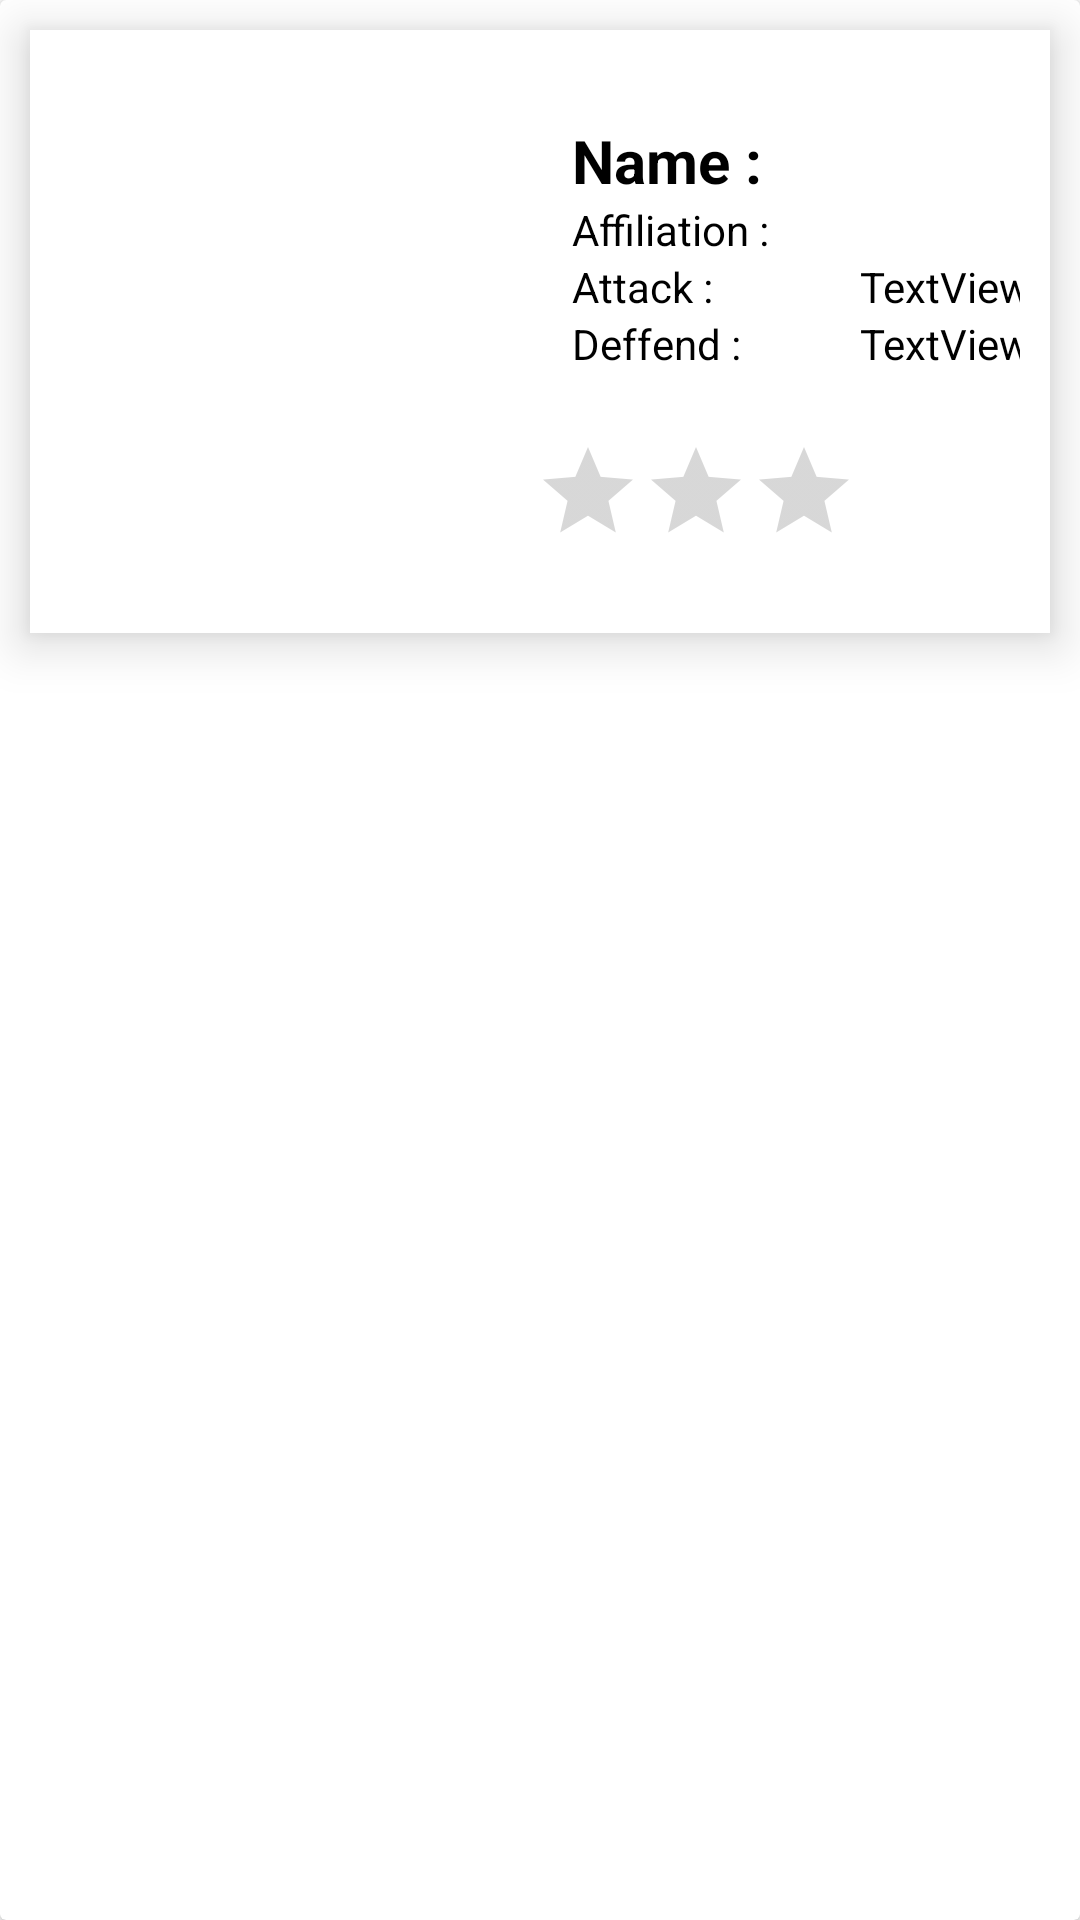

Write the Android layout XML for this screen, with the resource values it uses.
<!-- AndroidManifest.xml: application theme Theme.Bainfogame -->
<!-- res/layout/st_list.xml -->
<?xml version="1.0" encoding="utf-8"?>
<androidx.cardview.widget.CardView xmlns:android="http://schemas.android.com/apk/res/android"
    xmlns:app="http://schemas.android.com/apk/res-auto"
    xmlns:tools="http://schemas.android.com/tools"
    android:layout_width="match_parent"
    android:layout_height="wrap_content"
    >

    <RelativeLayout
        android:layout_width="match_parent"
        android:layout_height="201dp"
        android:layout_margin="10dp"
        android:background="@color/white"
        android:clickable="true"
        android:elevation="10dp"
        android:focusable="true"
        android:foreground="?android:attr/selectableItemBackground"
        android:padding="10dp">


        <ImageView
            android:id="@+id/img"
            android:layout_width="154dp"
            android:layout_height="166dp"
            android:layout_marginLeft="13dp"
            tools:srcCompat="@tools:sample/avatars" />

        <TextView
            android:id="@+id/nma_st"
            android:layout_width="15dp"
            android:layout_height="wrap_content"
            android:layout_alignLeft="@id/img"
            android:layout_alignParentLeft="true"
            android:layout_marginLeft="5dp"
            android:layout_marginEnd="-13dp"
            android:gravity="center"
            android:shadowColor="@color/teal_200"
            android:shadowDx="-2"
            android:shadowDy="-2"
            android:shadowRadius="2"
            android:text=""
            android:textAllCaps="true"
            android:textColor="#000000"
            android:textSize="20sp"
            android:textStyle="bold" />

        <RatingBar
            android:id="@+id/ratingBar1"
            style="?android:attr/ratingBarStyleIndicator"
            android:layout_width="wrap_content"
            android:layout_height="wrap_content"
            android:layout_alignBottom="@id/img"
            android:layout_alignParentEnd="false"
            android:layout_alignParentRight="true"
            android:layout_alignParentBottom="false"
            android:layout_marginRight="54dp"
            android:layout_marginBottom="4dp"
            android:isIndicator="true"
            android:numStars="3"
            android:stepSize="0.1" />

        <LinearLayout
            android:layout_width="114dp"
            android:layout_height="130dp"
            android:layout_alignEnd="@id/img"
            android:layout_marginEnd="-214dp"
            android:orientation="vertical">

            <TextView
                android:id="@+id/nm_txt"
                android:layout_width="wrap_content"
                android:layout_height="wrap_content"
                android:layout_marginTop="20dp"
                android:layout_marginEnd="-62dp"
                android:text=""
                android:textColor="#000000"
                android:textSize="20sp"
                android:textStyle="bold" />

            <TextView
                android:id="@+id/aff_txt"
                android:layout_width="match_parent"
                android:layout_height="wrap_content"
                android:text=""
                android:textColor="#000000"
                android:textSize="14sp" />

            <TextView
                android:id="@+id/att_type"
                android:layout_width="match_parent"
                android:layout_height="wrap_content"
                android:text="TextView"
                android:textColor="#000000" />

            <TextView
                android:id="@+id/deff_type"
                android:layout_width="match_parent"
                android:layout_height="wrap_content"
                android:text="TextView"
                android:textColor="#000000" />

        </LinearLayout>

        <LinearLayout
            android:layout_width="91dp"
            android:layout_height="130dp"
            android:layout_alignEnd="@id/img"
            android:layout_marginEnd="-95dp"
            android:orientation="vertical">

            <TextView
                android:layout_width="wrap_content"
                android:layout_height="wrap_content"
                android:layout_marginTop="20dp"
                android:layout_marginEnd="-62dp"
                android:text="Name : "
                android:textColor="#000000"
                android:textSize="20sp"
                android:textStyle="bold" />

            <TextView
                android:layout_width="match_parent"
                android:layout_height="wrap_content"
                android:text="Affiliation : "
                android:textColor="#000000"
                android:textSize="14sp" />

            <TextView
                android:layout_width="match_parent"
                android:layout_height="wrap_content"
                android:text="Attack : "
                android:textColor="#000000" />

            <TextView
                android:layout_width="match_parent"
                android:layout_height="wrap_content"
                android:text="Deffend :"
                android:textColor="#000000" />

        </LinearLayout>

    </RelativeLayout>
</androidx.cardview.widget.CardView>
<!-- resources referenced by this layout -->
<resources>
  <color name="teal_200">#FF03DAC5</color>
  <color name="white">#FFFFFFFF</color>
  <style name="Theme.Bainfogame" parent="Theme.MaterialComponents.DayNight.DarkActionBar">
          
          <item name="colorPrimary">@color/teal_200</item>
          <item name="colorPrimaryVariant">@color/teal_700</item>
          <item name="colorOnPrimary">@color/white</item>
          
          <item name="colorSecondary">@color/teal_200</item>
          <item name="colorSecondaryVariant">@color/teal_700</item>
          <item name="colorOnSecondary">@color/black</item>
          
          <item name="android:statusBarColor" tools:targetApi="l">?attr/colorPrimaryVariant</item>
          
      </style>
  <color name="teal_700">#FF018786</color>
  <color name="black">#FF000000</color>
</resources>
